Run: headless pygame with SDL's dummy video driver; simulated clock (each Clock.tick advances the game by its frame time, no real sleeping); random seed 0; keys injected as events and as key.get_pressed() state; no mouse input.
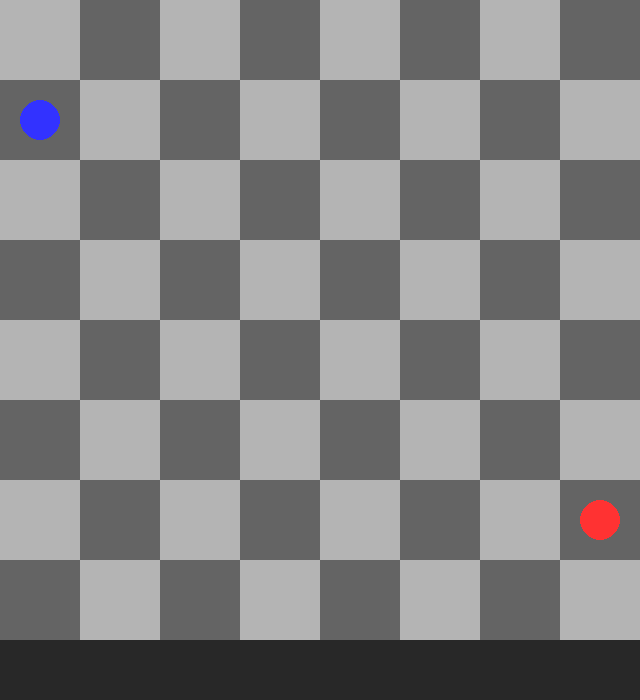
Frame 1 of 4 · flips 1–60 · no input
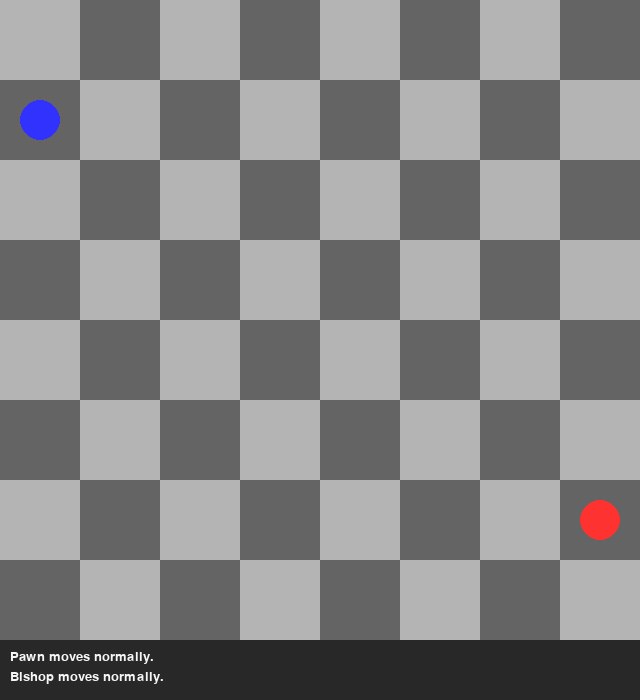
Frame 2 of 4 · flips 61–180 · tapped SPACE, RETURN · held RIGHT (→), D
Frame 3 of 4 · flips 181–300 · held DOWN (↓), S · screen unchanged from frame 2, image omitted
Frame 4 of 4 · flips 301–420 · held LEFT (←), A, UP (↑), W · screen unchanged from frame 3, image omitted

The pygame program that drew these frames:

# Re-imports and setup after kernel reset
import pygame
import random

# Initialize pygame
pygame.init()

# Constants
WIDTH, HEIGHT = 640, 700
ROWS, COLS = 8, 8
SQUARE_SIZE = WIDTH // COLS
BOARD_HEIGHT = WIDTH
FONT = pygame.font.SysFont('Arial', 20)

# Colors
WHITE = (245, 245, 245)
BLACK = (40, 40, 40)
GRAY = (180, 180, 180)
DARK_GRAY = (100, 100, 100)
BLUE = (50, 50, 255)
RED = (255, 50, 50)

# Screen setup
screen = pygame.display.set_mode((WIDTH, HEIGHT))
pygame.display.set_caption("Chess Party")

# Data model
class ChessPiece:
    def __init__(self, name, color, row, col):
        self.name = name
        self.color = color
        self.row = row
        self.col = col
        self.frozen_turns = 0

    def is_frozen(self):
        return self.frozen_turns > 0

    def freeze(self, turns=1):
        self.frozen_turns += turns

    def reduce_freeze(self):
        if self.frozen_turns > 0:
            self.frozen_turns -= 1

class FreezePieceEvent:
    def apply(self, piece):
        piece.freeze()
        return f"{piece.name} is frozen!"

class PromoteToQueenEvent:
    def apply(self, piece):
        piece.name = "Queen"
        return f"A piece is promoted to Queen!"

# Setup board and pieces
pieces = [ChessPiece("Pawn", "White", 1, 0), ChessPiece("Bishop", "Black", 6, 7)]
events = [FreezePieceEvent(), PromoteToQueenEvent()]
event_log = []

# Draw functions
def draw_board():
    for row in range(ROWS):
        for col in range(COLS):
            color = GRAY if (row + col) % 2 == 0 else DARK_GRAY
            pygame.draw.rect(screen, color, (col * SQUARE_SIZE, row * SQUARE_SIZE, SQUARE_SIZE, SQUARE_SIZE))

def draw_pieces():
    for piece in pieces:
        center = (piece.col * SQUARE_SIZE + SQUARE_SIZE // 2, piece.row * SQUARE_SIZE + SQUARE_SIZE // 2)
        color = BLUE if piece.color == "White" else RED
        pygame.draw.circle(screen, color, center, 20)
        if piece.is_frozen():
            pygame.draw.circle(screen, BLACK, center, 10)

def draw_log():
    y = BOARD_HEIGHT + 10
    for i, msg in enumerate(event_log[-3:]):
        text_surface = FONT.render(msg, True, WHITE)
        screen.blit(text_surface, (10, y + i * 20))

def play_turn():
    messages = []
    for piece in pieces:
        if piece.is_frozen():
            piece.reduce_freeze()
            messages.append(f"{piece.name} is frozen.")
        else:
            if random.random() < 0.5:
                event = random.choice(events)
                result = event.apply(piece)
                messages.append(result)
            else:
                messages.append(f"{piece.name} moves normally.")
    return messages

# Main game loop
running = True
clock = pygame.time.Clock()
while running:
    screen.fill(BLACK)
    draw_board()
    draw_pieces()
    draw_log()
    pygame.display.flip()

    for event in pygame.event.get():
        if event.type == pygame.QUIT:
            running = False
        elif event.type == pygame.KEYDOWN and event.key == pygame.K_SPACE:
            event_log.extend(play_turn())

    clock.tick(30)

pygame.quit()
